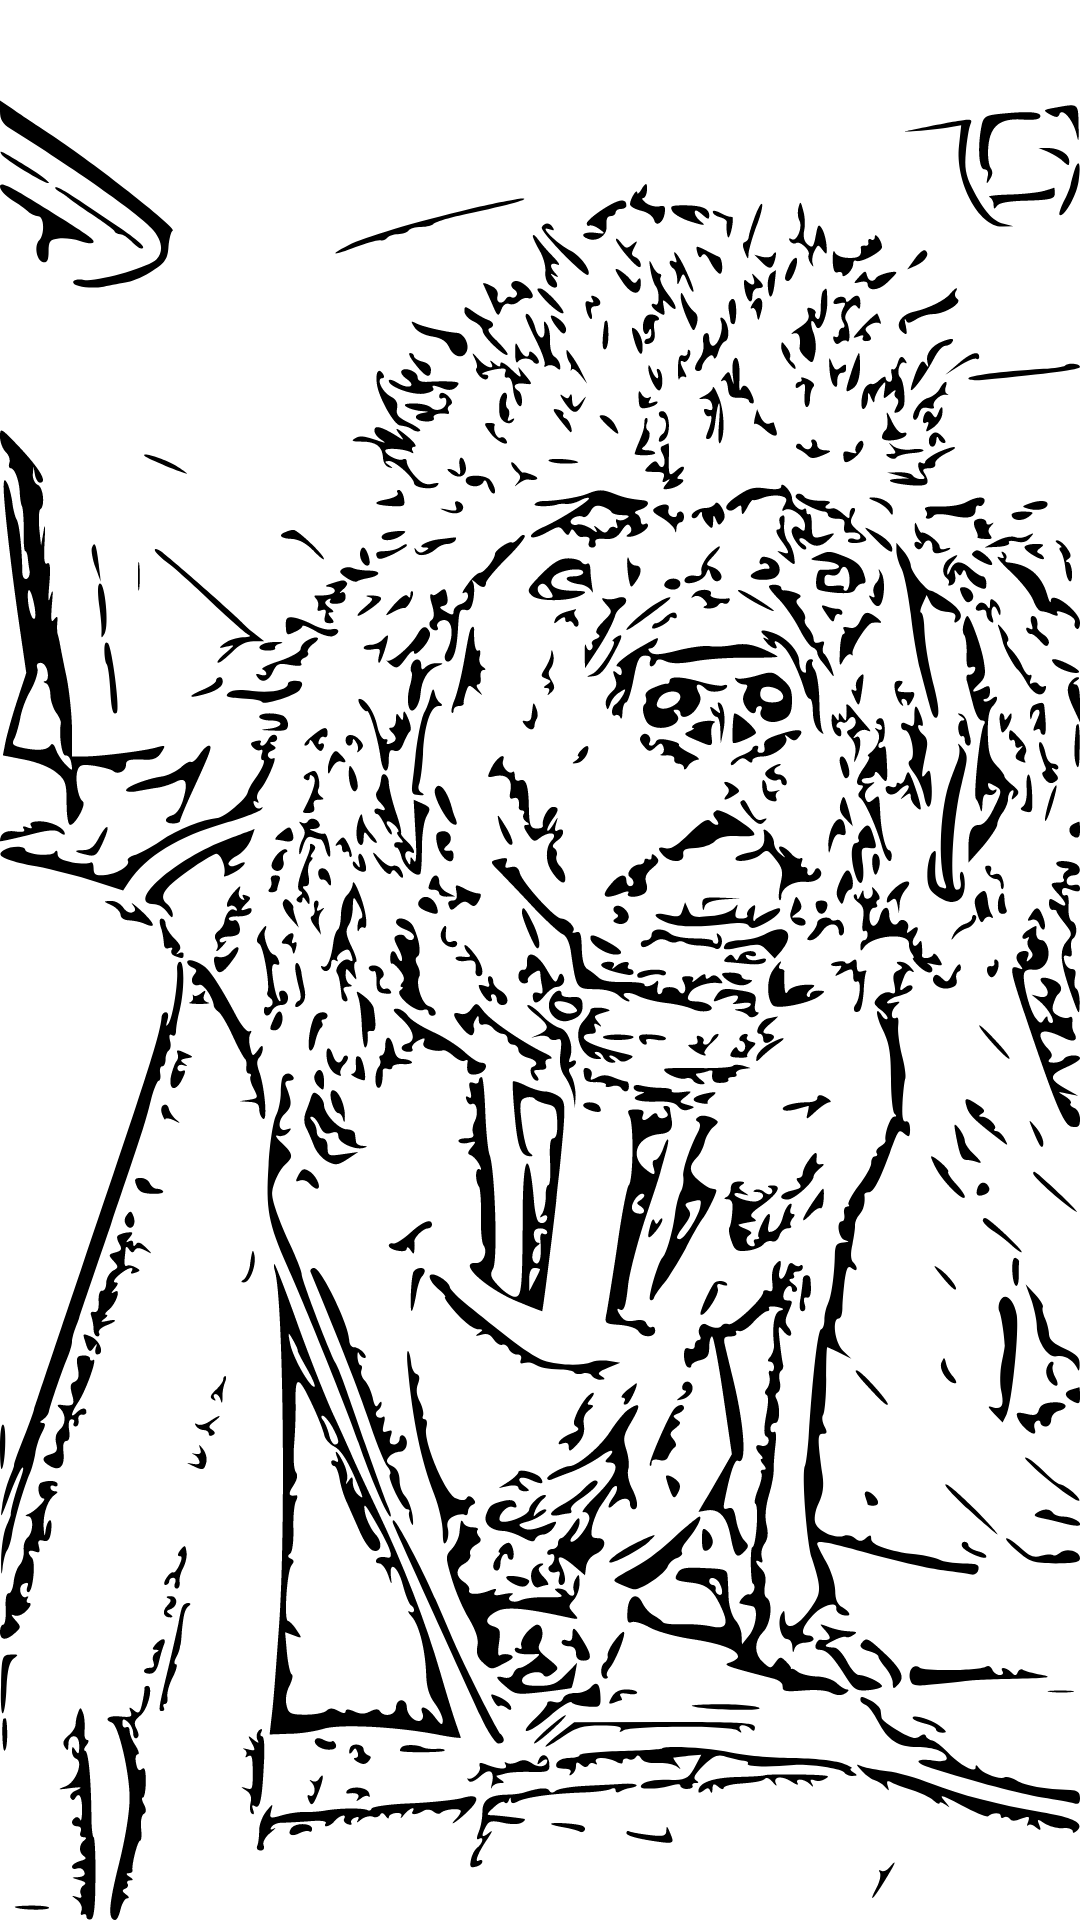

Produce the Android XML layout that renders to this screen, including the resource entries it uses.
<!-- AndroidManifest.xml: application theme Theme.BCS_F22_hw_5_quiz -->
<!-- res/layout/activity_main.xml -->
<?xml version="1.0" encoding="utf-8"?>
<androidx.constraintlayout.widget.ConstraintLayout xmlns:android="http://schemas.android.com/apk/res/android"
    xmlns:app="http://schemas.android.com/apk/res-auto"
    xmlns:tools="http://schemas.android.com/tools"
    android:layout_width="match_parent"
    android:layout_height="match_parent"
    android:background="@drawable/ic__hu9elz01"
    tools:context=".MainActivity"/>
<!-- resources referenced by this layout -->
<resources>
  <!-- drawable ic__hu9elz01: vector/xml drawable (drawable, 170919 chars, omitted) -->
  <style name="Theme.BCS_F22_hw_5_quiz" parent="Theme.MaterialComponents.DayNight.DarkActionBar">
          
          <item name="colorPrimary">@color/purple_500</item>
          <item name="colorPrimaryVariant">@color/purple_700</item>
          <item name="colorOnPrimary">@color/white</item>
          
          <item name="colorSecondary">@color/teal_200</item>
          <item name="colorSecondaryVariant">@color/teal_700</item>
          <item name="colorOnSecondary">@color/black</item>
          
          <item name="android:statusBarColor" tools:targetApi="l">?attr/colorPrimaryVariant</item>
          
      </style>
  <!-- not gathered from this repository: default colours our renderer supplied (Android Studio template values) -->
  <color name="purple_500">#FF6200EE</color>
  <color name="purple_700">#FF3700B3</color>
  <color name="teal_200">#FF03DAC5</color>
  <color name="teal_700">#FF018786</color>
  <color name="black">#FF000000</color>
  <color name="white">#FFFFFFFF</color>
</resources>
